The GitHub repository cel-esx/EGL314_TeamB contains a labelled image folder "Dataset" with 7 categories: background, bird, moose, palm, spider, swan, wolf. Examples follow, each with its label.

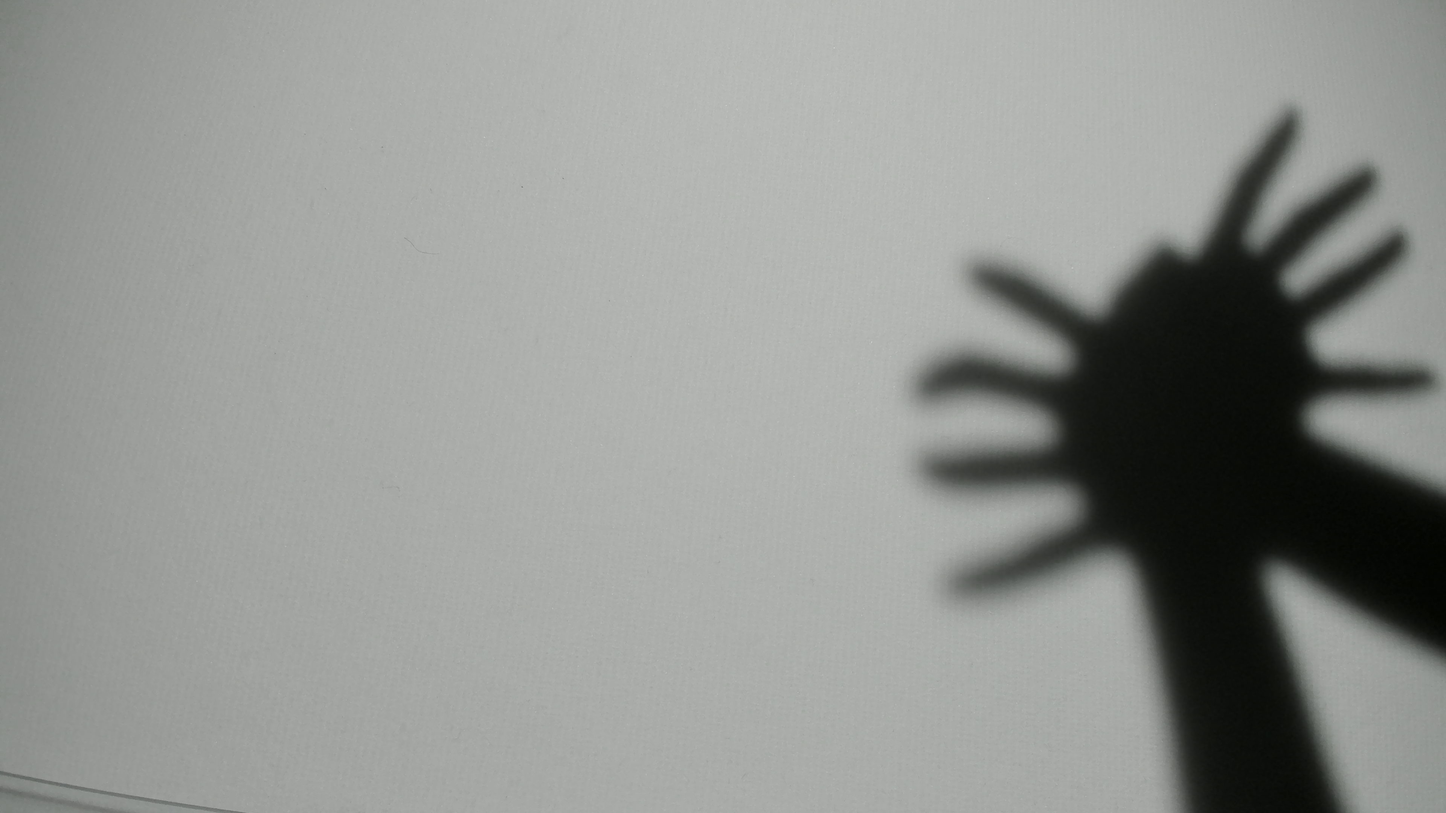
Label: spider

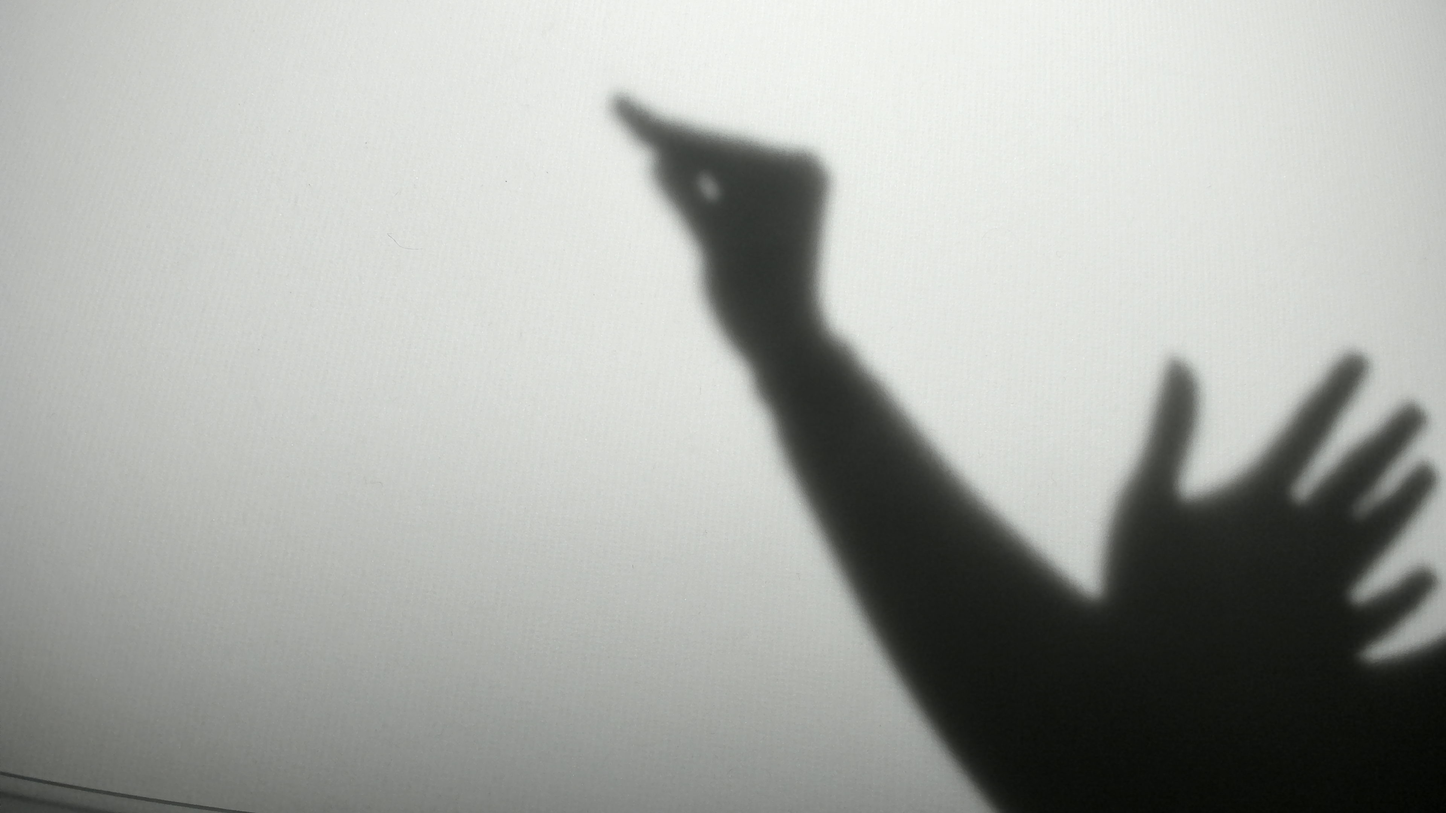
Label: swan

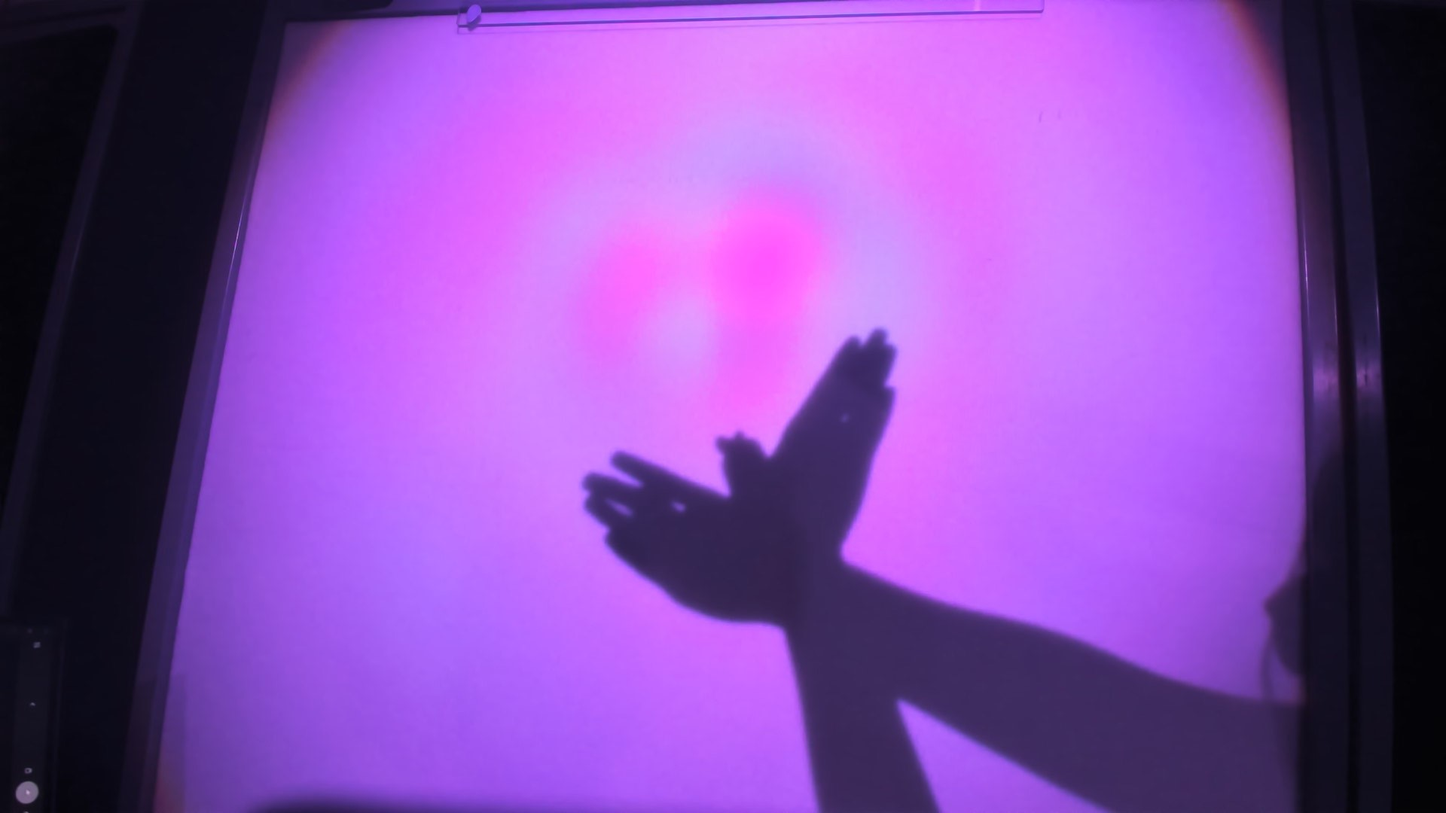
Label: bird

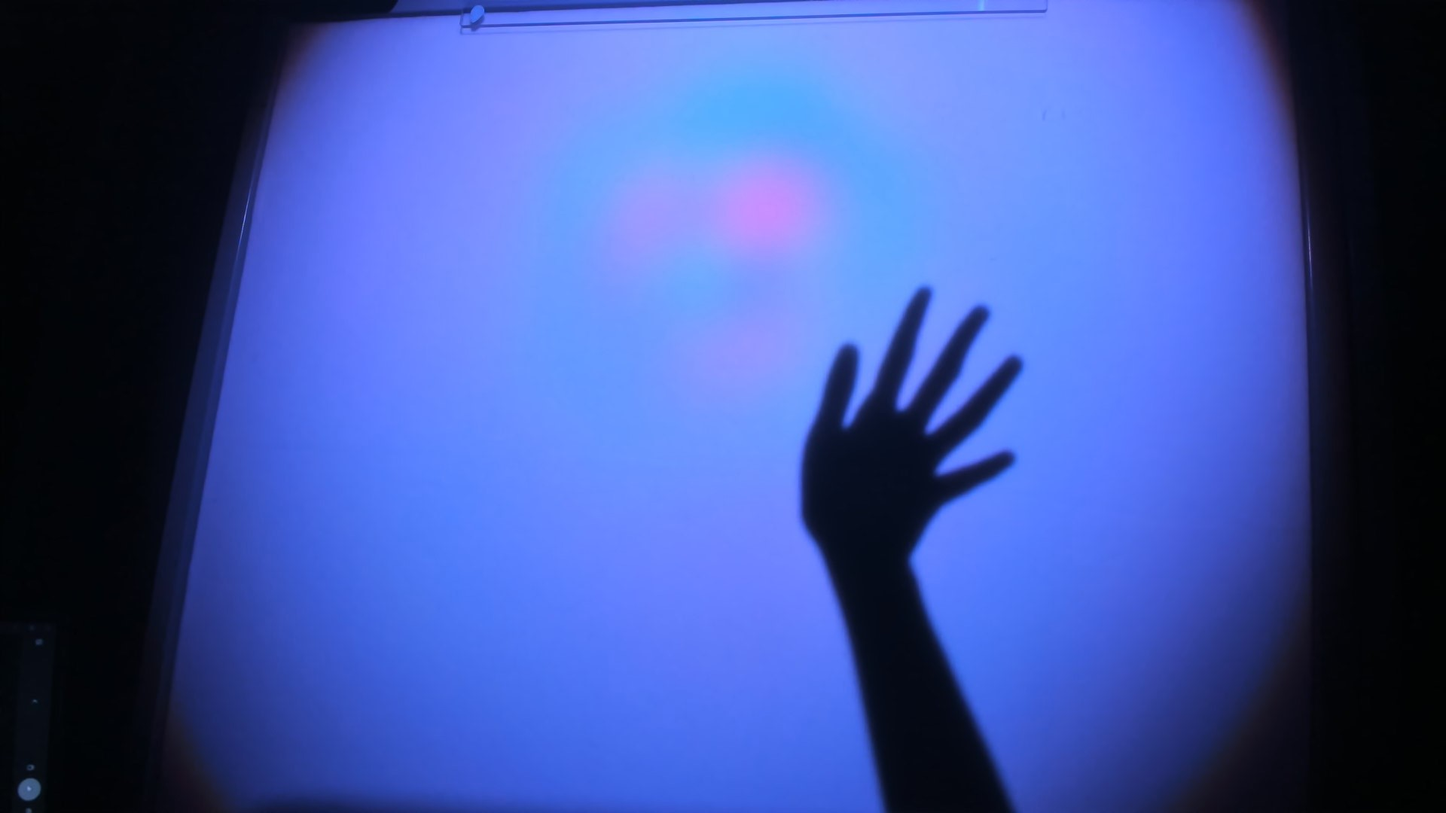
Label: palm

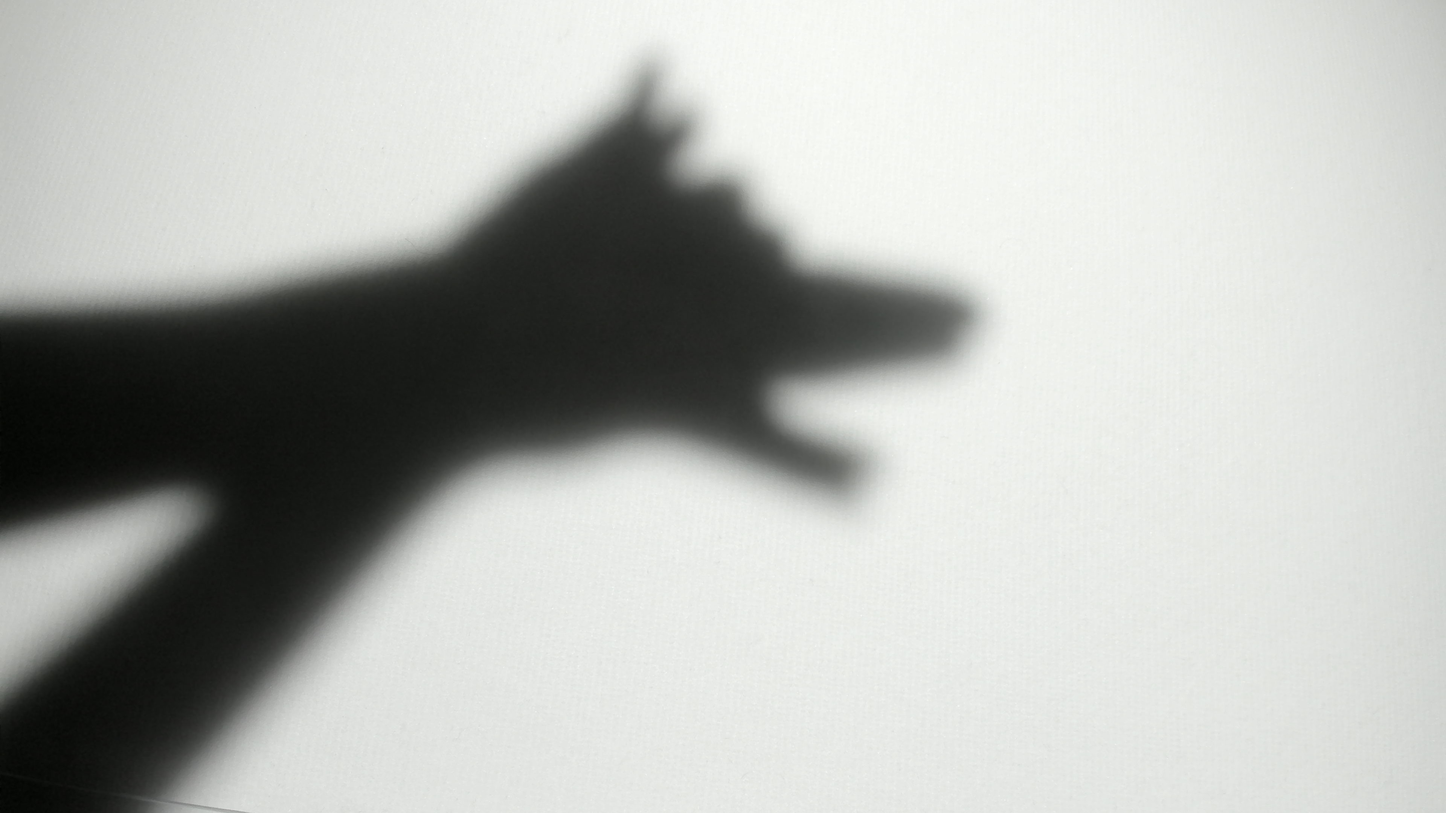
Label: wolf

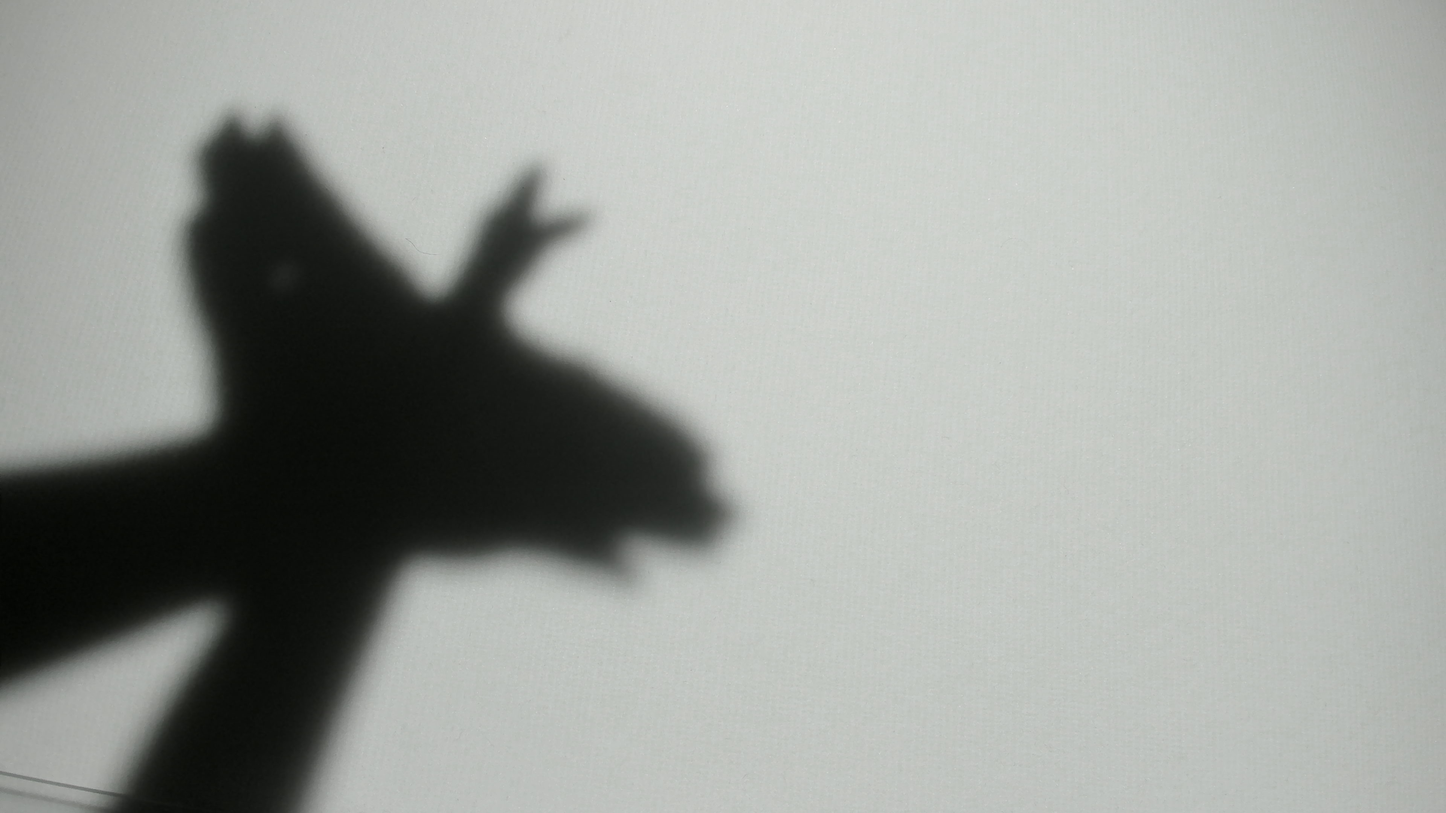
Label: bird
